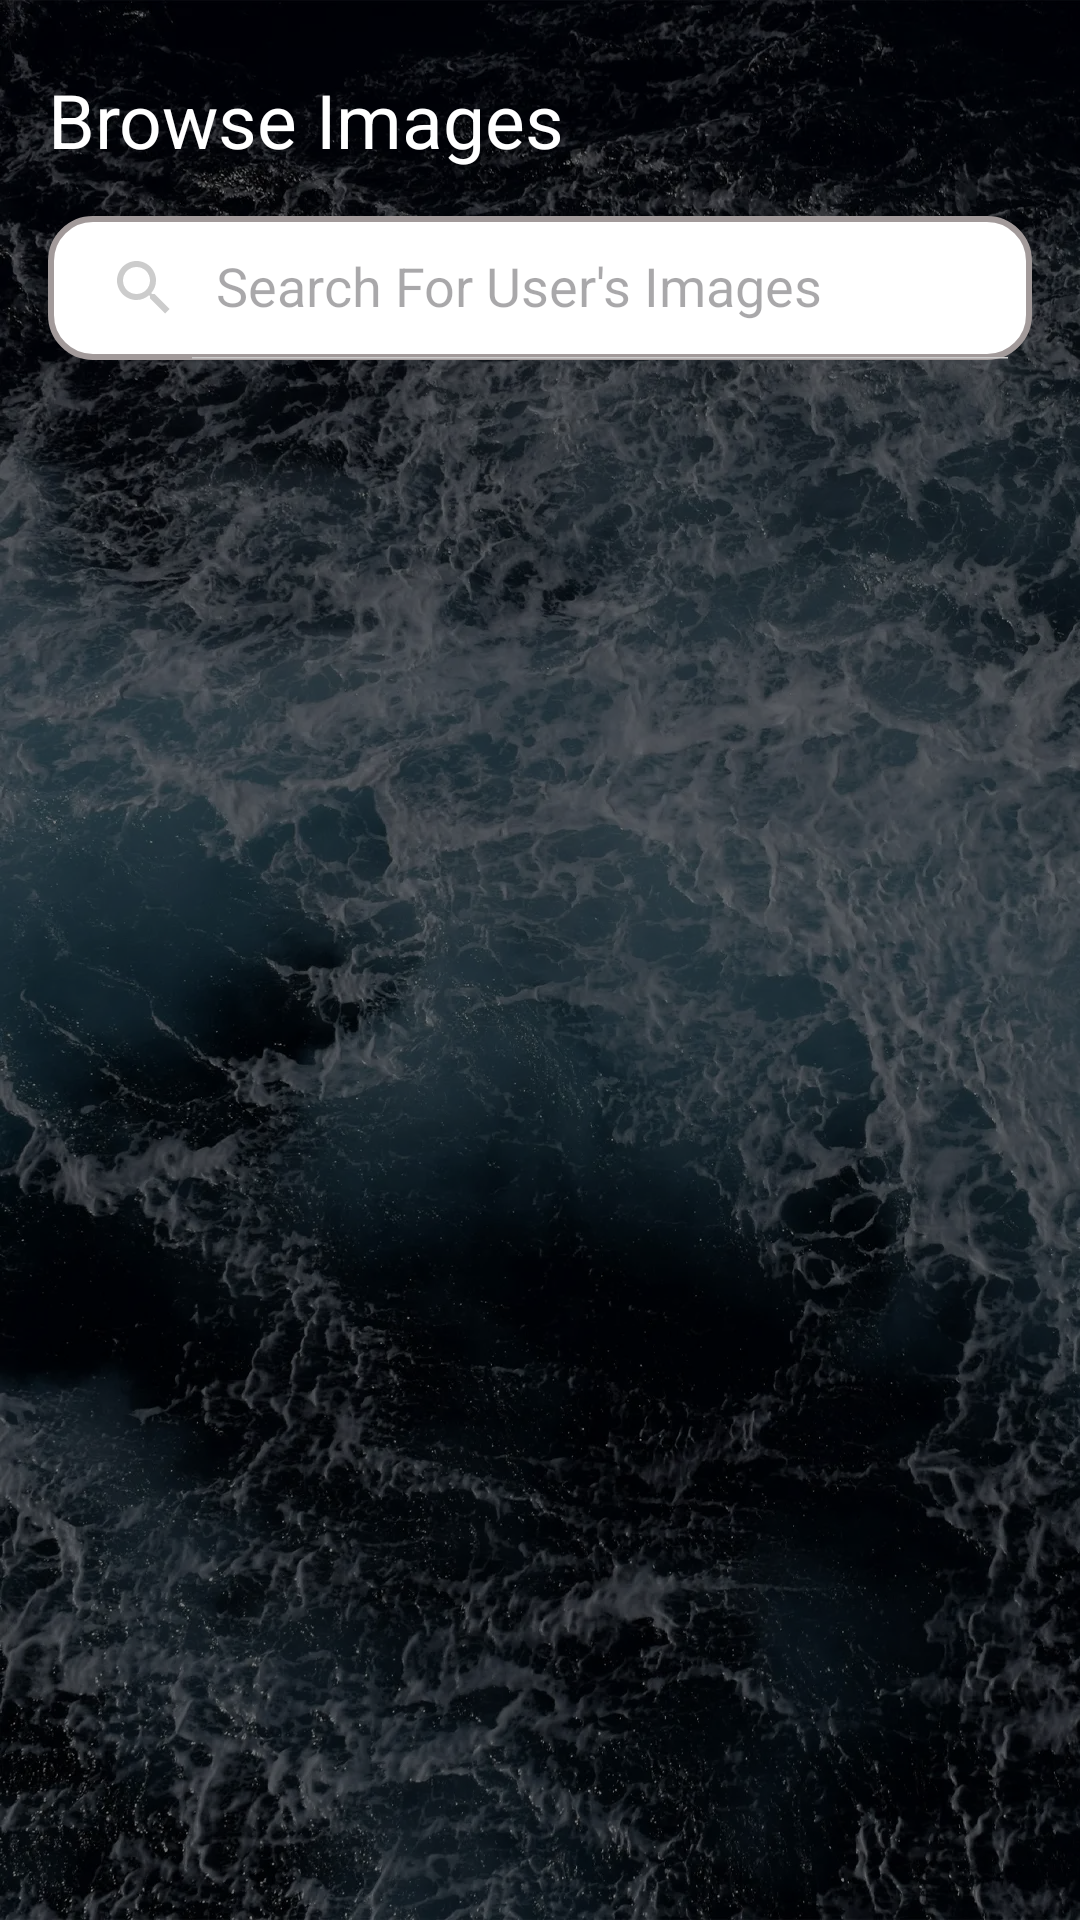

Produce the Android XML layout that renders to this screen, including the resource entries it uses.
<!-- AndroidManifest.xml: application theme Theme.Soroban -->
<!-- res/layout/admin_browse_images.xml -->
<?xml version="1.0" encoding="utf-8"?>
<LinearLayout xmlns:android="http://schemas.android.com/apk/res/android"
    xmlns:app="http://schemas.android.com/apk/res-auto"
    xmlns:tools="http://schemas.android.com/tools"
    android:layout_width="match_parent"
    android:layout_height="match_parent"
    android:orientation="vertical"
    android:padding="16dp">

    <LinearLayout
        android:layout_width="match_parent"
        android:layout_height="wrap_content"
        android:layout_marginBottom="8dp"
        android:gravity="center"
        android:orientation="horizontal">

        <TextView
            android:id="@+id/browse_image_text"
            android:layout_width="wrap_content"
            android:layout_height="wrap_content"
            android:layout_weight="1"
            android:text="Browse Images"
            android:textAlignment="textStart"
            android:textSize="25sp" />

        <Button
            android:id="@+id/delete_image_button"
            android:layout_width="wrap_content"
            android:layout_height="wrap_content"
            android:text="Delete Image"
            android:visibility="invisible" />
    </LinearLayout>

    <androidx.appcompat.widget.SearchView
        android:id="@+id/image_search_bar"
        android:layout_width="match_parent"
        android:layout_height="wrap_content"
        android:layout_marginBottom="8dp"
        android:background="@drawable/search_view_bg"
        android:textColor="#FFFFFF"
        app:defaultQueryHint="Search For User's Images"
        app:iconifiedByDefault="false" />

    <androidx.recyclerview.widget.RecyclerView
        android:id="@+id/image_admin_recycler"
        android:layout_width="match_parent"
        android:layout_height="wrap_content"
        android:divider="?android:attr/dividerVertical"
        android:dividerHeight="8dp"
        android:scrollbars="vertical"
        tools:listitem="@layout/image_item" />

</LinearLayout>
<!-- res/layout/image_item.xml (included above) -->
<?xml version="1.0" encoding="utf-8"?>
<androidx.cardview.widget.CardView xmlns:android="http://schemas.android.com/apk/res/android"
    xmlns:app="http://schemas.android.com/apk/res-auto"
    android:layout_width="match_parent"
    android:layout_height="wrap_content"
    android:layout_margin="8dp"
    android:background="#FFFFFF"
    app:cardElevation="4dp">

    <LinearLayout
        android:layout_width="match_parent"
        android:layout_height="match_parent"
        android:gravity="center"
        android:orientation="horizontal">

        <ImageView
            android:id="@+id/image_iv"
            android:layout_width="200dp"
            android:layout_height="200dp"
            android:layout_gravity="right"
            android:padding="8dp"
            android:src="@drawable/ic_mountains" />

        <LinearLayout
            android:layout_width="wrap_content"
            android:layout_height="wrap_content"
            android:layout_weight="1"
            android:gravity="center"
            android:orientation="vertical"
            android:padding="16dp">

            <TextView
                android:id="@+id/image_name_text"
                android:layout_width="wrap_content"
                android:layout_height="wrap_content"
                android:text="Image Name"
                android:textColor="#333333"
                android:textSize="18sp"
                android:textStyle="bold" />

            <TextView
                android:id="@+id/image_origin_text"
                android:layout_width="wrap_content"
                android:layout_height="wrap_content"
                android:layout_marginTop="4dp"
                android:text="User Info or Event Name"
                android:textColor="#666666"
                android:textSize="14sp" />

        </LinearLayout>


    </LinearLayout>

</androidx.cardview.widget.CardView>
<!-- resources referenced by this layout -->
<resources>
  <!-- drawable ic_mountains: png bitmap (drawable, 48670 bytes) -->
  <!-- drawable search_view_bg (drawable) -->
  <?xml version="1.0" encoding="utf-8"?>
  <shape xmlns:android="http://schemas.android.com/apk/res/android">
  
      <corners android:radius="14dp" />
      <stroke android:color="@color/gray_i_want"
          android:width="2dp"/>
      <solid android:color="@color/white" />
  
  
  </shape>
  <style name="Theme.Soroban" parent="Base.Theme.Soroban" />
  <color name="gray_i_want">#A29A9A</color>
  <color name="white">#FFFFFF</color>
  <style name="Base.Theme.Soroban" parent="Theme.Material3.DayNight.NoActionBar">
          
          <item name="android:windowBackground">@drawable/background_drawable</item>
  
          
          <item name="colorPrimary">@color/colorPrimary</item>
          <item name="colorPrimaryDark">@color/colorPrimaryDark</item>
          <item name="colorAccent">@color/colorAccent</item>
  
          
          <item name="android:textColor">#FFFFFF</item>
          <item name="android:textColorPrimary">#FFFFFF</item>
          <item name="android:textColorSecondary">#CCCCCC</item>
      </style>
  <!-- drawable background_drawable (drawable) -->
  <?xml version="1.0" encoding="utf-8"?>
  <layer-list xmlns:android="http://schemas.android.com/apk/res/android">
      <item>
          <bitmap
          android:src = "@drawable/background"
          android:gravity="fill"
          android:tileMode="disabled" /> // Gravity is fill since this image is large
      </item>
      <item>
          <color android:color="#80000000"/>
      </item>
  </layer-list>
  <color name="colorPrimary">#044389</color>
  <color name="colorPrimaryDark">#03356d</color>
  <color name="colorAccent">#81a1c4</color>
  <!-- drawable background: webp bitmap (drawable-hdpi, 74724 bytes) -->
</resources>
